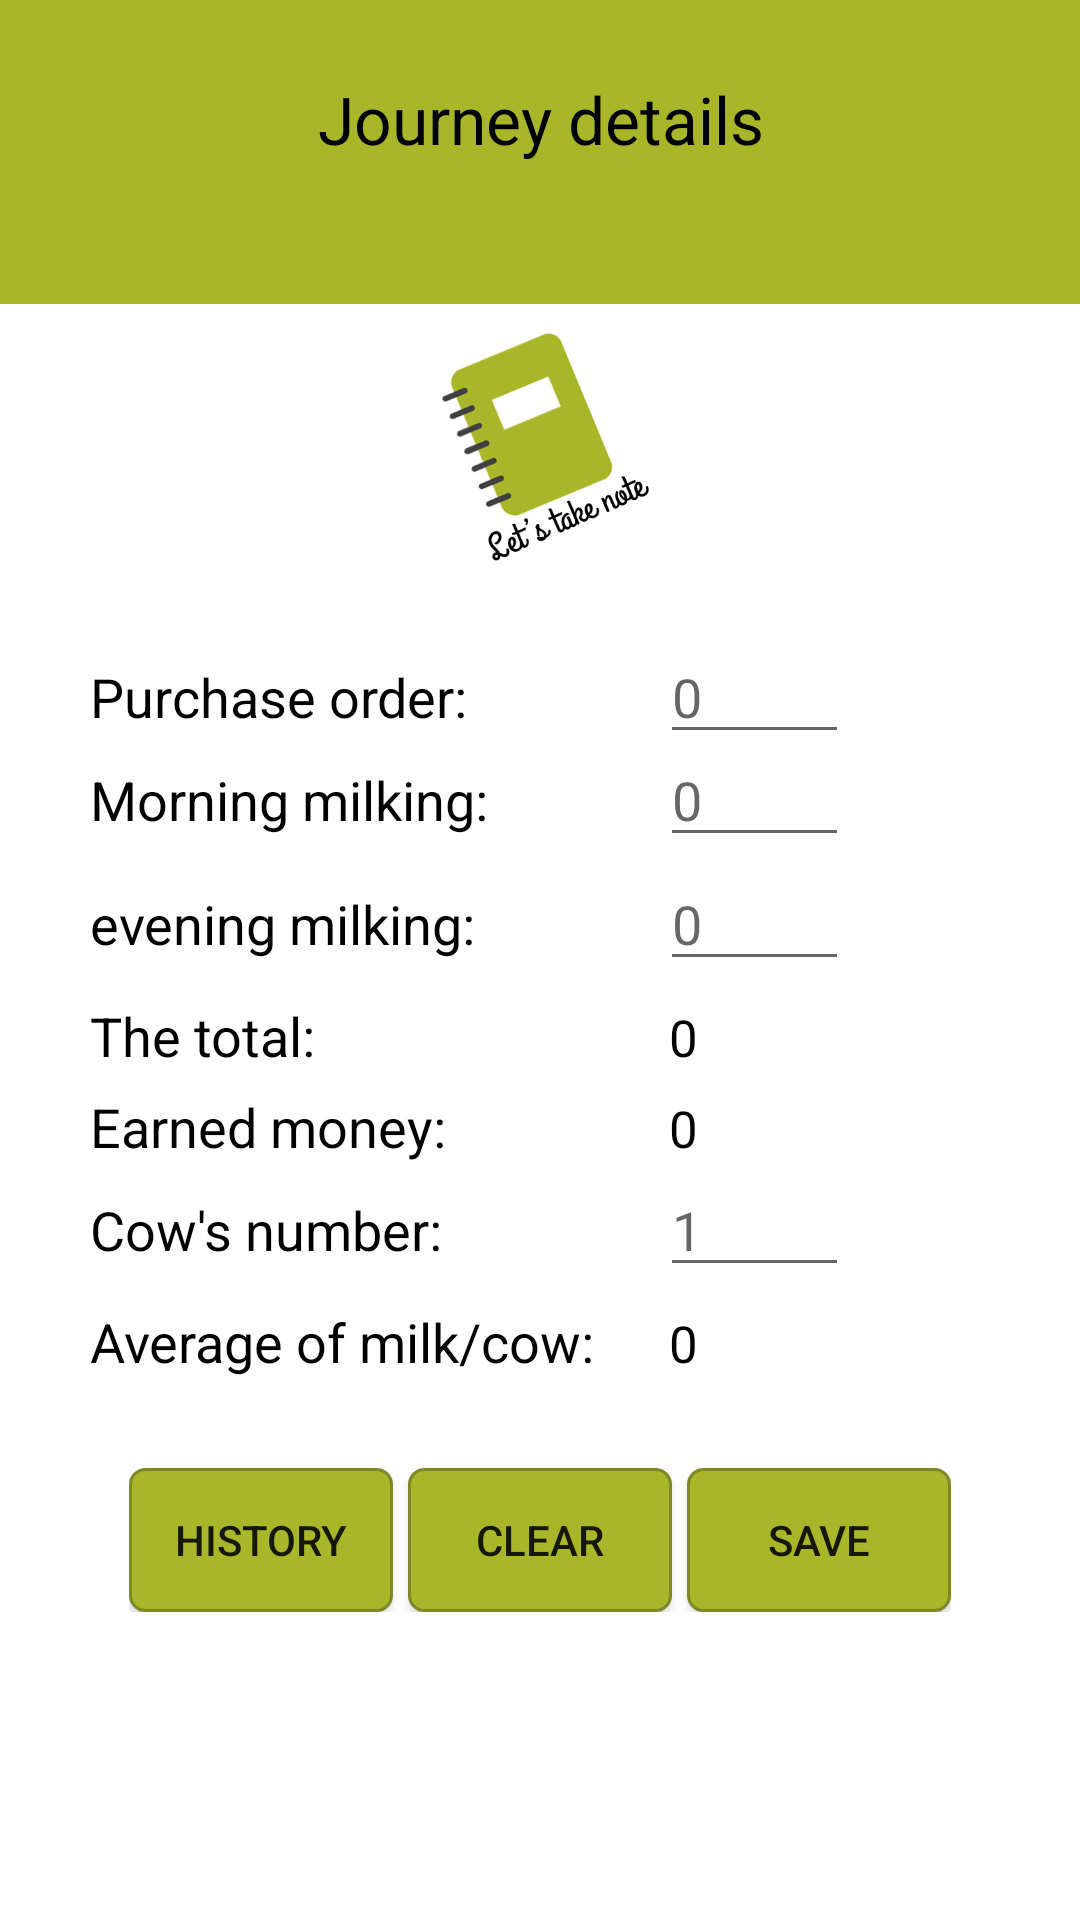

Write the Android layout XML for this screen, with the resource values it uses.
<!-- AndroidManifest.xml: application theme AppTheme -->
<!-- res/layout/activity_milk.xml -->
<?xml version="1.0" encoding="utf-8"?>
<android.support.constraint.ConstraintLayout xmlns:android="http://schemas.android.com/apk/res/android"
    xmlns:app="http://schemas.android.com/apk/res-auto"
    xmlns:tools="http://schemas.android.com/tools"
    android:layout_width="match_parent"
    android:layout_height="match_parent"
    tools:context="com.example.bouba.cowfarming.milk">

    <LinearLayout
        android:layout_width="match_parent"
        android:layout_height="wrap_content"
        android:background="#aab629"
        android:orientation="vertical">

        <TextView
            android:id="@+id/textView4"
            android:layout_width="match_parent"
            android:layout_height="wrap_content"
            android:gravity="center"
            android:paddingTop="25dp"
            android:text="Journey details"
            android:textColor="#000000"
            android:textSize="22dp" />

        <TextView
            android:id="@+id/textView5"
            android:layout_width="match_parent"
            android:layout_height="wrap_content"
            android:gravity="center"
            android:paddingTop="10dp"
            android:layout_marginBottom="10dp"
            android:textColor="#000000"
            android:textSize="20dp" />
    </LinearLayout>

    <LinearLayout
        android:layout_width="match_parent"
        android:layout_height="wrap_content"
        android:orientation="vertical">

        <LinearLayout
            android:layout_width="match_parent"
            android:layout_height="match_parent"
            android:gravity="center"
            android:orientation="horizontal"

            android:paddingTop="110dp">

            <ImageView
                android:id="@+id/imageView4"
                android:layout_width="80dp"
                android:layout_height="80dp"
                app:srcCompat="@drawable/note" />
        </LinearLayout>

        <LinearLayout
            android:layout_width="wrap_content"
            android:layout_height="wrap_content"
            android:orientation="horizontal"
            tools:layout_editor_absoluteY="92dp">

            <TextView
                android:id="@+id/textView6"
                android:layout_width="220dp"
                android:layout_height="wrap_content"
                android:paddingLeft="30dp"
                android:paddingTop="30dp"
                android:text="Purchase order: "
                android:textColor="#000000"
                android:textSize="18dp" />

            <EditText
                android:id="@+id/editText3"
                android:layout_width="wrap_content"
                android:layout_height="wrap_content"
                android:ems="3"
                android:inputType="numberDecimal"
                android:hint="0"/>
        </LinearLayout>
        <LinearLayout
            android:layout_width="wrap_content"
            android:layout_height="wrap_content"
            android:orientation="horizontal">

            <TextView
                android:id="@+id/textView7"
                android:layout_width="220dp"
                android:layout_height="wrap_content"
                android:paddingLeft="30dp"
                android:paddingTop="6dp"
                android:text="Morning milking: "
                android:textColor="#000000"
                android:textSize="18dp" />

            <EditText
                android:id="@+id/editText4"
                android:layout_width="wrap_content"
                android:layout_height="wrap_content"
                android:ems="3"
                android:inputType="number"
                android:hint="0" />
        </LinearLayout>
        <LinearLayout
            android:layout_width="wrap_content"
            android:layout_height="wrap_content"
            android:orientation="horizontal">

            <TextView
                android:id="@+id/textView8"
                android:layout_width="220dp"
                android:layout_height="wrap_content"
                android:paddingLeft="30dp"
                android:paddingTop="6dp"
                android:text="evening milking: "
                android:textColor="#000000"
                android:textSize="18dp" />

            <EditText
                android:id="@+id/editText5"
                android:layout_width="wrap_content"
                android:layout_height="wrap_content"
                android:ems="3"
                android:hint="0"
                android:inputType="number"/>
        </LinearLayout>
        <LinearLayout
            android:layout_width="wrap_content"
            android:layout_height="wrap_content"
            android:orientation="horizontal">

            <TextView
                android:id="@+id/textView9"
                android:layout_width="223dp"
                android:layout_height="wrap_content"
                android:paddingLeft="30dp"
                android:paddingTop="6dp"
                android:text="The total: "
                android:textColor="#000000"
                android:textSize="18dp" />

            <TextView
                android:id="@+id/textView13"
                android:layout_width="wrap_content"
                android:layout_height="wrap_content"
                android:textColor="#000000"
                android:text="0"
                android:textSize="17dp"/>
        </LinearLayout>
        <LinearLayout
            android:layout_width="wrap_content"
            android:layout_height="wrap_content"
            android:orientation="horizontal">

            <TextView
                    android:id="@+id/textView10"
                    android:layout_width="223dp"
                    android:layout_height="wrap_content"
                    android:paddingLeft="30dp"
                    android:paddingTop="6dp"
                    android:text="Earned money: "
                    android:textColor="#000000"
                android:textSize="18dp" />

            <TextView
                android:id="@+id/textView14"
                android:layout_width="wrap_content"
                android:layout_height="wrap_content"
                android:gravity="center"
                android:textSize="17dp"
                android:textColor="#000000"
                android:text="0" />
        </LinearLayout>

        <LinearLayout
            android:layout_width="wrap_content"
            android:layout_height="wrap_content"
            android:orientation="horizontal">

            <TextView
                android:id="@+id/textView11"
                android:layout_width="220dp"
                android:layout_height="wrap_content"
                android:paddingLeft="30dp"
                android:paddingTop="6dp"
                android:text="Cow's number: "
                android:textColor="#000000"
                android:textSize="18dp" />

            <EditText
                android:id="@+id/editText6"
                android:layout_width="wrap_content"
                android:layout_height="wrap_content"
                android:ems="3"
                android:inputType="numberDecimal"
                android:hint="1"/>
        </LinearLayout>

        <LinearLayout
            android:layout_width="wrap_content"
            android:layout_height="wrap_content"
            android:orientation="horizontal">

            <TextView
                android:id="@+id/textView12"
                android:layout_width="223dp"
                android:layout_height="wrap_content"
                android:paddingLeft="30dp"
                android:paddingTop="6dp"
                android:text="Average of milk/cow: "
                android:textColor="#000000"
                android:textSize="18dp" />

            <TextView
                android:id="@+id/textView15"
                android:layout_width="wrap_content"
                android:layout_height="wrap_content"
                android:textSize="17dp"
                android:textColor="#000000"
                android:text="0" />

        </LinearLayout>

        <LinearLayout
            android:layout_width="wrap_content"
            android:layout_gravity="center"
            android:layout_height="wrap_content"
            android:layout_marginTop="10dp"
            android:orientation="horizontal">

            <Button
                android:id="@+id/button5"
                android:layout_width="wrap_content"
                android:layout_marginTop="20dp"
                android:background="@drawable/rounded_btn"
                android:layout_height="wrap_content"
                android:text="History" />

            <Button
                android:id="@+id/button6"
                android:layout_width="wrap_content"
                android:layout_height="wrap_content"
                android:background="@drawable/rounded_btn"
                android:layout_marginLeft="5dp"
                android:layout_marginTop="20dp"
                android:text="Clear" />

            <Button
                android:id="@+id/button8"
                android:layout_width="wrap_content"
                android:layout_marginLeft="5dp"
                android:layout_height="wrap_content"
                android:background="@drawable/rounded_btn"
                android:layout_marginTop="20dp"

                android:text="Save" />
        </LinearLayout>


    </LinearLayout>


</android.support.constraint.ConstraintLayout>
<!-- resources referenced by this layout -->
<resources>
  <!-- drawable note: png bitmap (drawable, 58255 bytes) -->
  <!-- drawable rounded_btn (drawable) -->
  <?xml version="1.0" encoding="utf-8"?>
  <shape xmlns:android="http://schemas.android.com/apk/res/android">
      <solid android:color="#aab629"/>
  
      <stroke android:width="1dp"
          android:color="#7f8727"
          />
  
      <padding android:left="1dp"
          android:top="1dp"
          android:right="1dp"
          android:bottom="1dp"
          />
  
      <corners android:bottomRightRadius="5dip" android:bottomLeftRadius="5dip"
          android:topLeftRadius="5dip" android:topRightRadius="5dip"/>
  </shape>
</resources>
